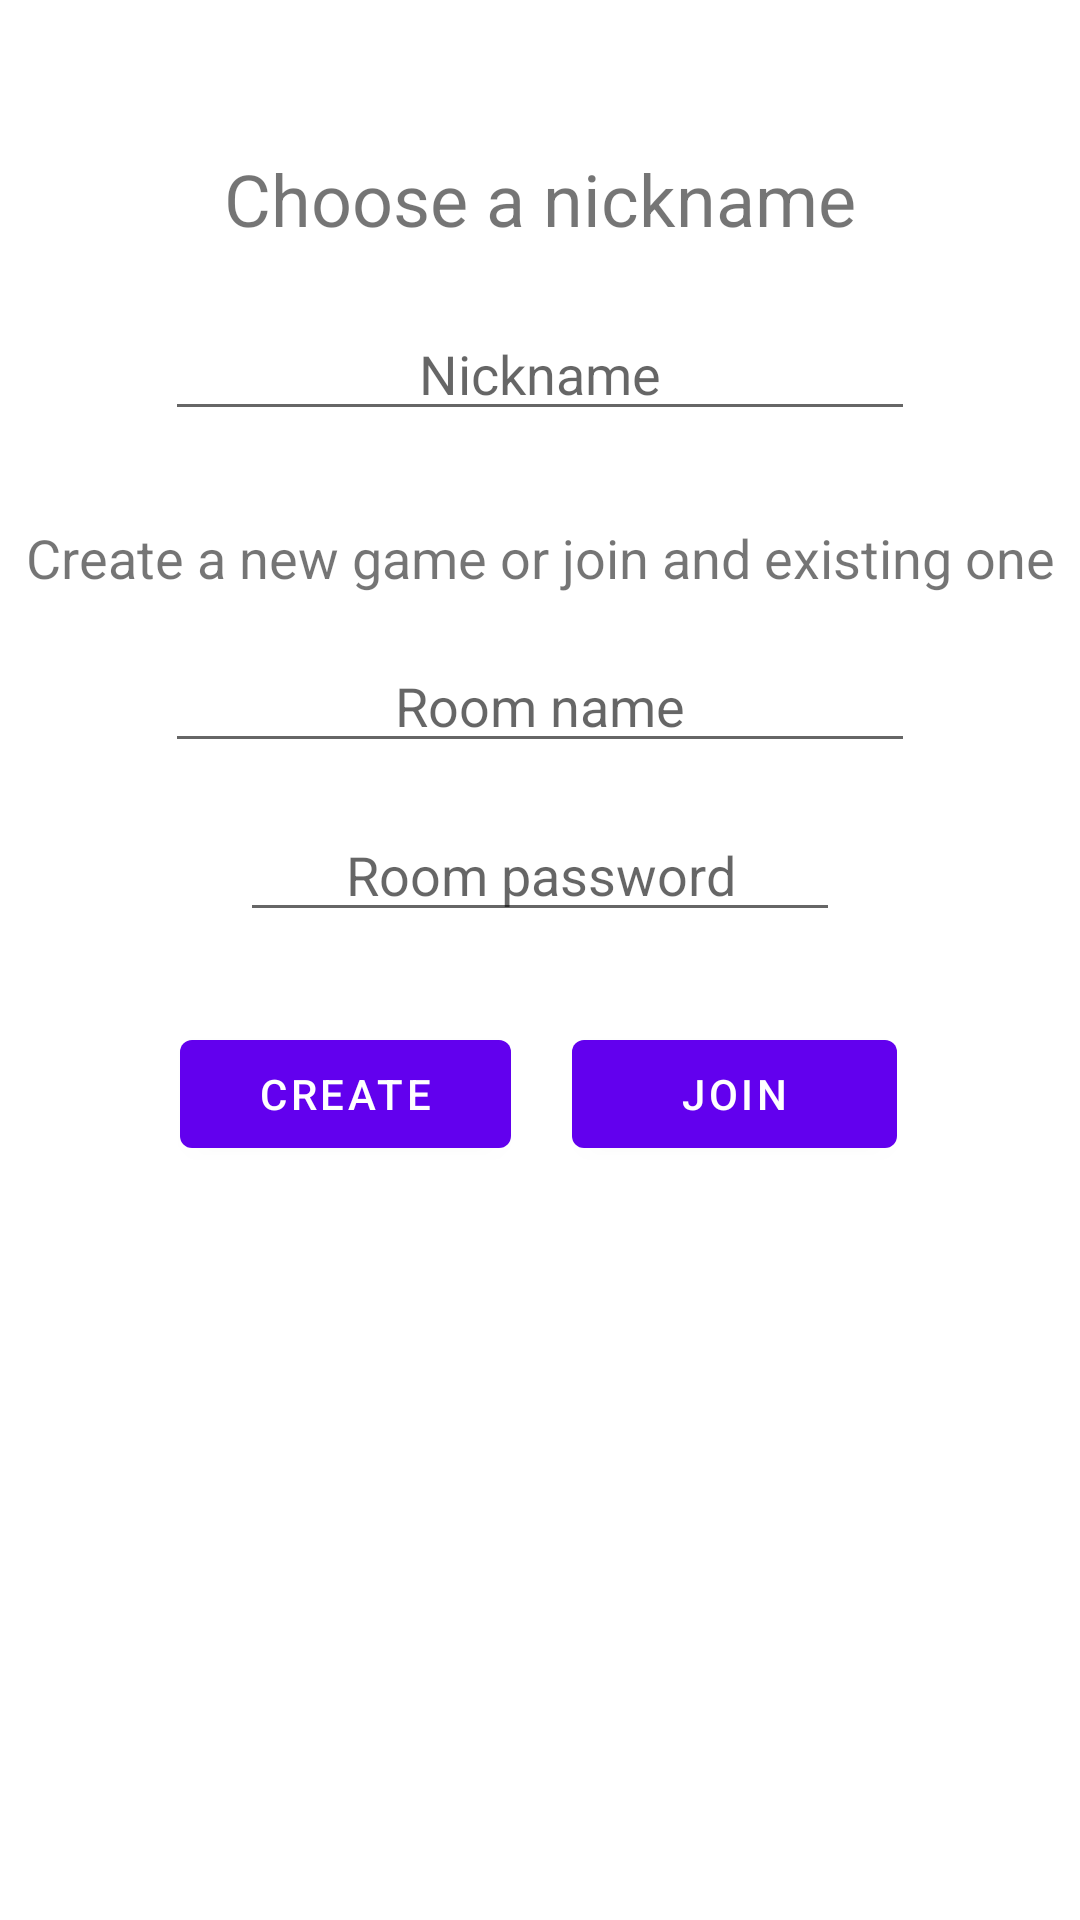

Here is an Android app screen rendered from its layout file. Give the layout XML and the strings, colors and styles it references.
<!-- AndroidManifest.xml: application theme Theme.Scopone30 -->
<!-- res/layout/activity_game_setup.xml -->
<?xml version="1.0" encoding="utf-8"?>
<androidx.constraintlayout.widget.ConstraintLayout
    xmlns:android="http://schemas.android.com/apk/res/android"
    xmlns:app="http://schemas.android.com/apk/res-auto"
    android:layout_width="match_parent"
    android:layout_height="match_parent">

    <ScrollView
        android:layout_width="match_parent"
        android:layout_height="match_parent"
        app:layout_constraintBottom_toBottomOf="parent"
        app:layout_constraintEnd_toEndOf="parent"
        app:layout_constraintStart_toStartOf="parent"
        app:layout_constraintTop_toTopOf="parent">

        <LinearLayout
            android:layout_width="match_parent"
            android:layout_height="wrap_content"
            android:gravity="center"
            android:orientation="vertical">

            <TextView
                android:id="@+id/setupNicknameHint"
                android:layout_width="match_parent"
                android:layout_height="wrap_content"
                android:layout_marginTop="50dp"
                android:gravity="center"
                android:text="@string/setup_nickname_hint"
                android:textSize="24sp" />

            <EditText
                android:id="@+id/nickname"
                android:layout_width="250dp"
                android:layout_height="wrap_content"
                android:layout_marginTop="20dp"
                android:ems="10"
                android:gravity="center"
                android:hint="@string/nickname"
                android:inputType="textPersonName" />

            <TextView
                android:id="@+id/setupGameHint"
                android:layout_width="match_parent"
                android:layout_height="wrap_content"
                android:layout_marginTop="30dp"
                android:gravity="center"
                android:text="@string/setup_game_hint"
                android:textSize="18sp" />

            <EditText
                android:id="@+id/gameName"
                android:layout_width="250dp"
                android:layout_height="wrap_content"
                android:layout_marginTop="15dp"
                android:ems="10"
                android:gravity="center"
                android:hint="@string/game_name"
                android:inputType="textPersonName" />

            <EditText
                android:id="@+id/gamePassword"
                android:layout_width="200dp"
                android:layout_height="wrap_content"
                android:layout_marginTop="15dp"
                android:ems="10"
                android:gravity="center"
                android:hint="@string/game_password"
                android:inputType="textPassword" />

            <LinearLayout
                android:layout_width="match_parent"
                android:layout_height="match_parent"
                android:layout_marginTop="30dp"
                android:gravity="center"
                android:orientation="horizontal">

                <Space
                    android:layout_width="wrap_content"
                    android:layout_height="wrap_content"
                    android:layout_weight="1" />

                <Space
                    android:layout_width="wrap_content"
                    android:layout_height="wrap_content"
                    android:layout_weight="1" />

                <Space
                    android:layout_width="wrap_content"
                    android:layout_height="wrap_content"
                    android:layout_weight="1" />

                <Button
                    android:id="@+id/createGameButton"
                    android:layout_width="wrap_content"
                    android:layout_height="wrap_content"
                    android:layout_weight="1"
                    android:onClick="onClick"
                    android:text="@string/create_game" />

                <Space
                    android:layout_width="wrap_content"
                    android:layout_height="wrap_content"
                    android:layout_weight="1" />

                <Button
                    android:id="@+id/joinGameButton"
                    android:layout_width="wrap_content"
                    android:layout_height="wrap_content"
                    android:layout_weight="1"
                    android:onClick="onClick"
                    android:text="@string/join_game" />

                <Space
                    android:layout_width="wrap_content"
                    android:layout_height="wrap_content"
                    android:layout_weight="1" />

                <Space
                    android:layout_width="wrap_content"
                    android:layout_height="wrap_content"
                    android:layout_weight="1" />

                <Space
                    android:layout_width="wrap_content"
                    android:layout_height="wrap_content"
                    android:layout_weight="1" />
            </LinearLayout>
        </LinearLayout>
    </ScrollView>
</androidx.constraintlayout.widget.ConstraintLayout>
<!-- resources referenced by this layout -->
<resources>
  <string name="create_game">Create</string>
  <string name="game_name">Room name</string>
  <string name="game_password">Room password</string>
  <string name="join_game">Join</string>
  <string name="nickname">Nickname</string>
  <string name="setup_game_hint">Create a new game or join and existing one</string>
  <string name="setup_nickname_hint">Choose a nickname</string>
  <style name="Theme.Scopone30" parent="Theme.MaterialComponents.DayNight.DarkActionBar">
          
          <item name="colorPrimary">@color/purple_500</item>
          <item name="colorPrimaryVariant">@color/purple_700</item>
          <item name="colorOnPrimary">@color/white</item>
          
          <item name="colorSecondary">@color/teal_200</item>
          <item name="colorSecondaryVariant">@color/teal_700</item>
          <item name="colorOnSecondary">@color/black</item>
          
          <item name="android:statusBarColor" tools:targetApi="l">?attr/colorPrimaryVariant</item>
          
      </style>
  <!-- not gathered from this repository: default colours our renderer supplied (Android Studio template values) -->
  <color name="purple_500">#FF6200EE</color>
  <color name="purple_700">#FF3700B3</color>
  <color name="teal_200">#FF03DAC5</color>
  <color name="teal_700">#FF018786</color>
  <color name="black">#FF000000</color>
  <color name="white">#FFFFFFFF</color>
</resources>
